Run: headless pygame with SDL's dummy video driver; simulated clock (each Clock.tick advances the game by its frame time, no real sleeping); random seed 0; keys injected as events and as key.get_pressed() state; no mouse input.
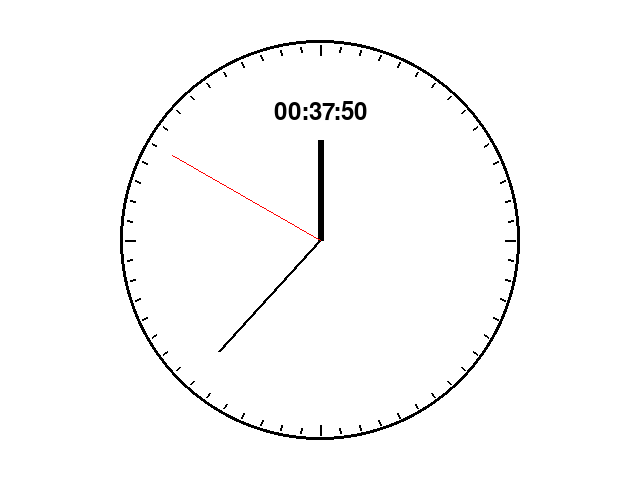
Frame 1 of 4 · flips 1–60 · no input
Frame 2 of 4 · flips 61–180 · tapped SPACE, RETURN · held RIGHT (→), D · screen unchanged from frame 1, image omitted
Frame 3 of 4 · flips 181–300 · held DOWN (↓), S · screen unchanged from frame 2, image omitted
Frame 4 of 4 · flips 301–420 · held LEFT (←), A, UP (↑), W · screen unchanged from frame 3, image omitted

The pygame program that drew these frames:

import math
from abc import ABC, abstractmethod
from datetime import datetime
from typing import Optional

import pygame


class Game(ABC):
    def __init__(self, screen_size: Optional[tuple] = None) -> None:
        pygame.init()
        self.screen = pygame.display.set_mode(
            screen_size if screen_size else (640, 480)
        )
        self.clock = pygame.time.Clock()
        self.running = True
        self.dt = 0

    @abstractmethod
    def run(self) -> None:
        pass

    @abstractmethod
    def events(self) -> None:
        pass

    @abstractmethod
    def update(self) -> None:
        pass

    @abstractmethod
    def draw(self) -> None:
        pass


class Clock(Game):
    def __init__(
        self, screen_size: tuple | None = None, clock_radius: int = 200
    ) -> None:
        super().__init__(screen_size)
        self.font = pygame.font.Font(None, 36)
        self.center = (self.screen.get_width() // 2, self.screen.get_height() // 2)
        self.clock_radius = clock_radius
        self.hour_hand_length = self.clock_radius * 0.5
        self.minute_hand_length = self.clock_radius * 0.75
        self.second_hand_length = self.clock_radius * 0.85

    def run(self) -> None:
        while self.running:
            self.events()
            self.update()
            self.draw()
            self.clock.tick(60)

    def events(self) -> None:
        for event in pygame.event.get():
            if event.type == pygame.QUIT:
                self.running = False

    def update(self) -> None:
        pass

    def draw(self) -> None:
        # Preenche o fundo com a cor
        self.screen.fill((255, 255, 255))

        # Desenha o círculo externo do relógio
        pygame.draw.circle(self.screen, (0, 0, 0), self.center, self.clock_radius, 3)

        # Desenhar os tracinhos ao redor do círculo do relógio
        for i in range(60):
            angle = math.radians(i * 6 - 90)
            inner_radius = self.clock_radius - (15 if i % 15 == 0 else 10)
            outer_radius = self.clock_radius - 5
            inner_point = (
                self.center[0] + int(inner_radius * math.cos(angle)),
                self.center[1] + int(inner_radius * math.sin(angle)),
            )
            outer_point = (
                self.center[0] + int(outer_radius * math.cos(angle)),
                self.center[1] + int(outer_radius * math.sin(angle)),
            )
            pygame.draw.line(self.screen, (0, 0, 0), inner_point, outer_point, 2)

        # Pega a hora atual
        now = datetime.now()
        current_time = now.strftime("%H:%M:%S")

        # Renderizando o texto a ser desenhado
        time_text = self.font.render(current_time, True, (0, 0, 0))

        # Desenhando o texto na superfície usando as coordenadas
        self.screen.blit(time_text, (self.center[0] - time_text.get_width() // 2, 100))

        # Desenhando os ponteiros de hora, minuto e segundos
        hour_angle = math.radians(int(now.strftime("%I")) * 30 - 90)
        minute_angle = math.radians(int(now.strftime("%M")) * 6 - 90)
        second_angle = math.radians(int(now.strftime("%S")) * 6 - 90)
        hour_hand_end = (
            self.center[0] + self.hour_hand_length * math.cos(hour_angle),
            self.center[1] + self.hour_hand_length * math.sin(hour_angle),
        )
        minute_hand_end = (
            self.center[0] + self.minute_hand_length * math.cos(minute_angle),
            self.center[1] + self.minute_hand_length * math.sin(minute_angle),
        )
        second_hand_end = (
            self.center[0] + self.second_hand_length * math.cos(second_angle),
            self.center[1] + self.second_hand_length * math.sin(second_angle),
        )

        # Desenhando
        pygame.draw.line(self.screen, (0, 0, 0), self.center, hour_hand_end, 6)
        pygame.draw.line(self.screen, (0, 0, 0), self.center, minute_hand_end, 3)
        pygame.draw.line(self.screen, (255, 0, 0), self.center, second_hand_end, 1)

        pygame.display.flip()


if __name__ == "__main__":
    clock_radius = 200  # Defina o raio do relógio aqui
    clock = Clock(clock_radius=clock_radius)
    clock.run()
